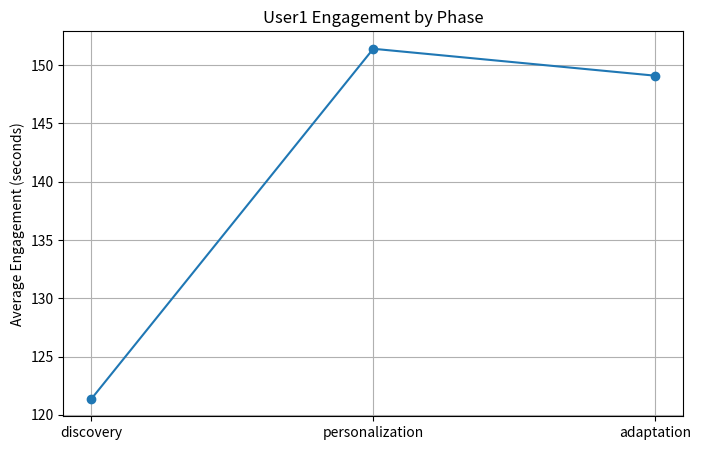
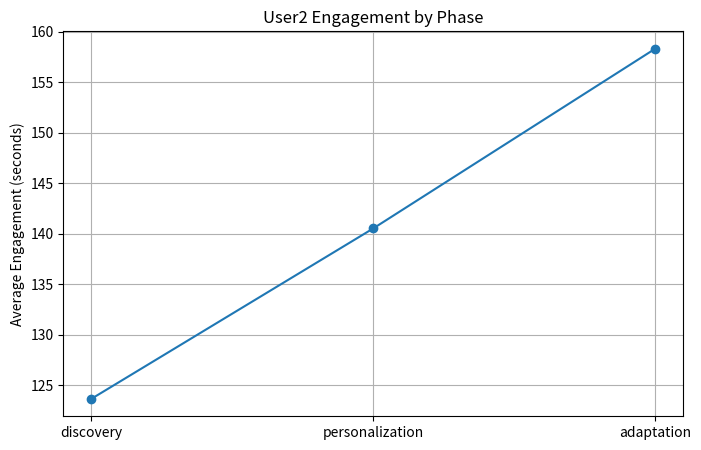
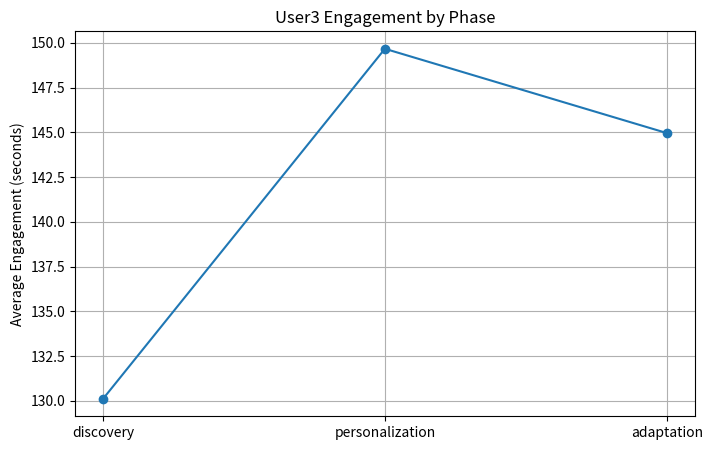
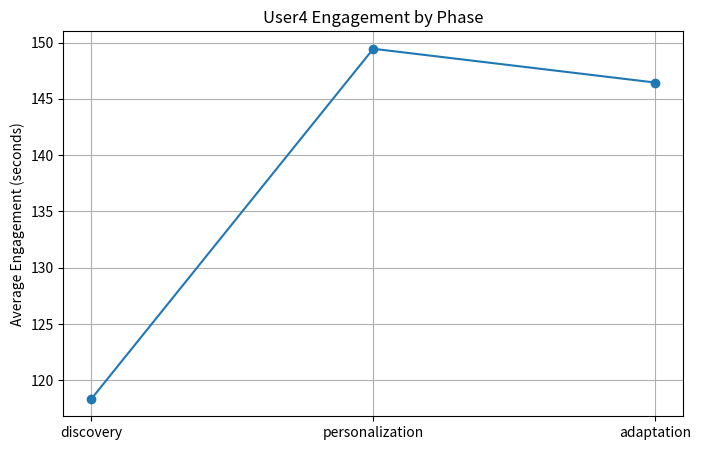
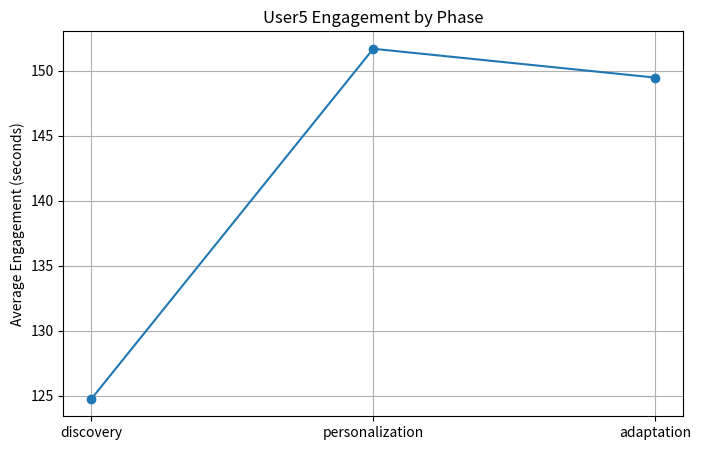
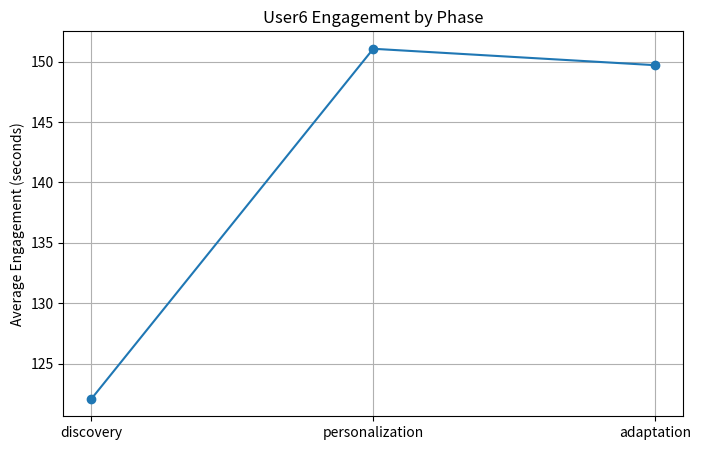
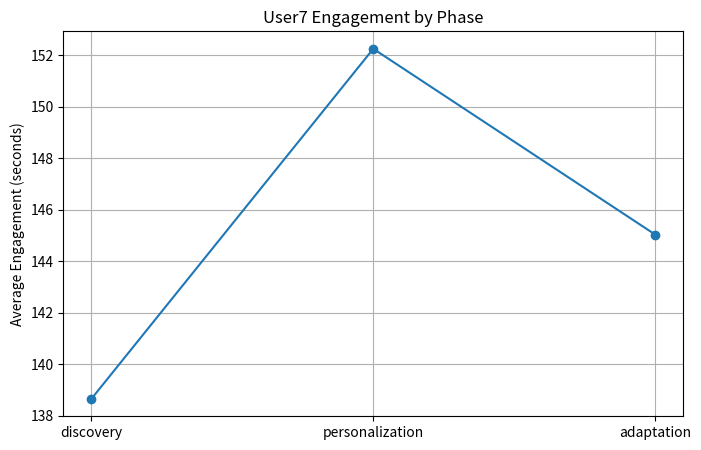
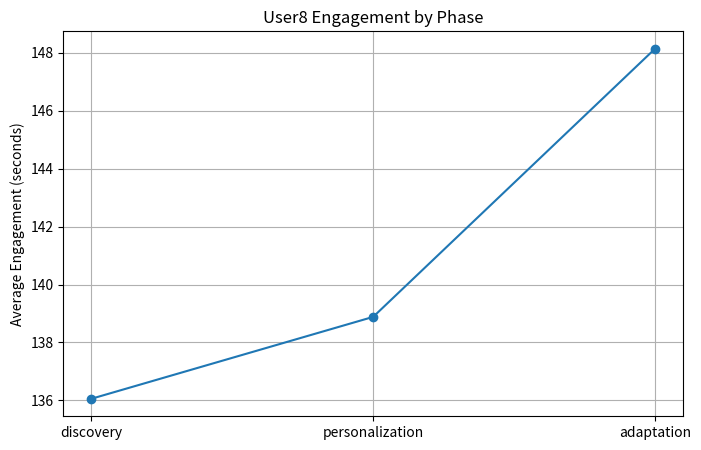
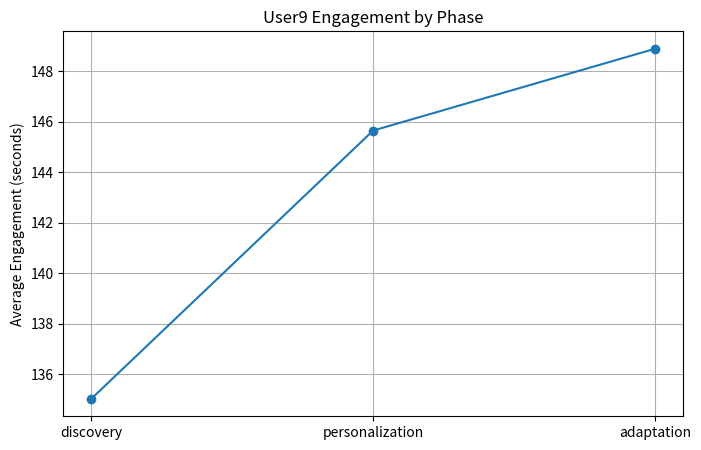
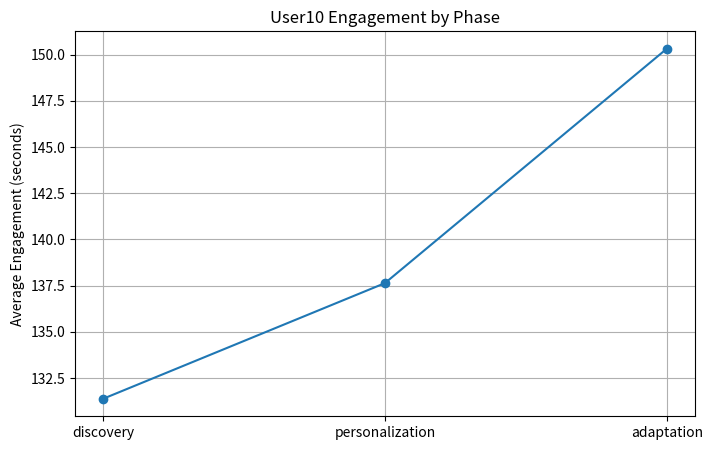
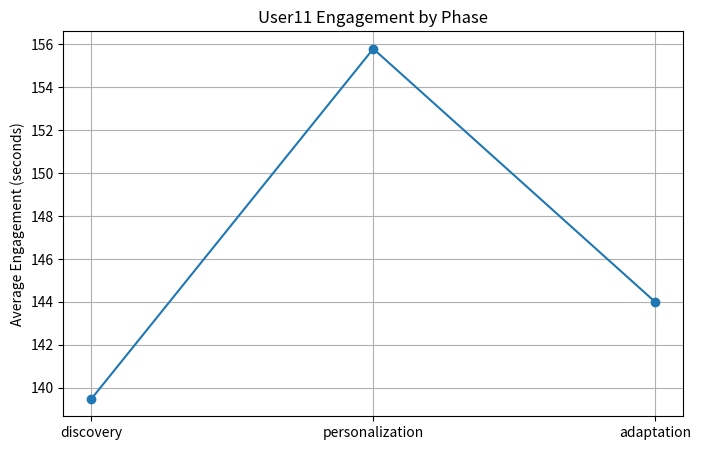
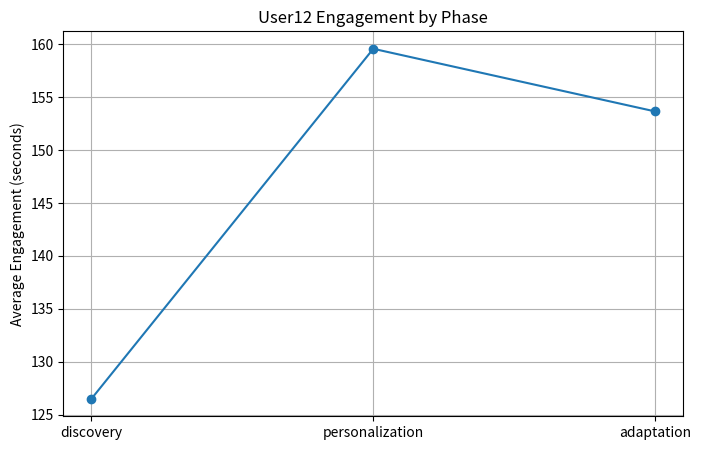
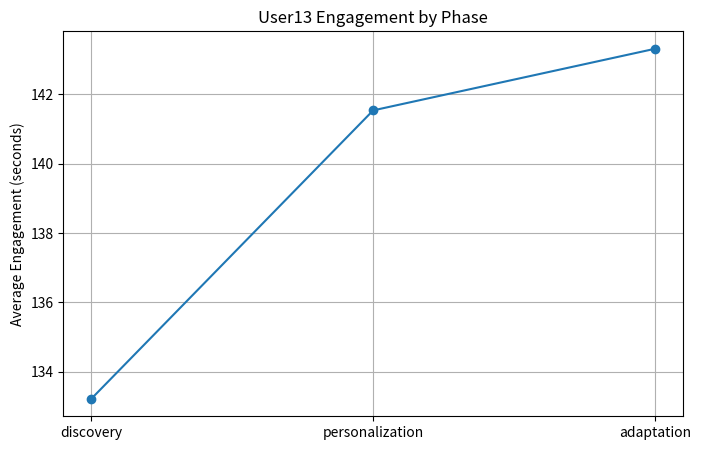
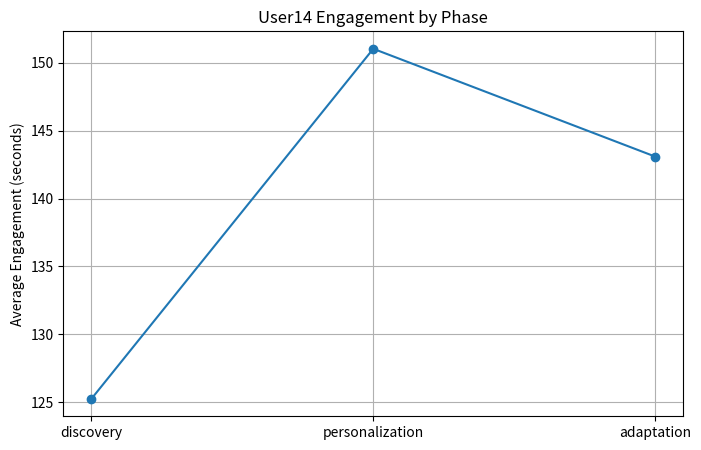
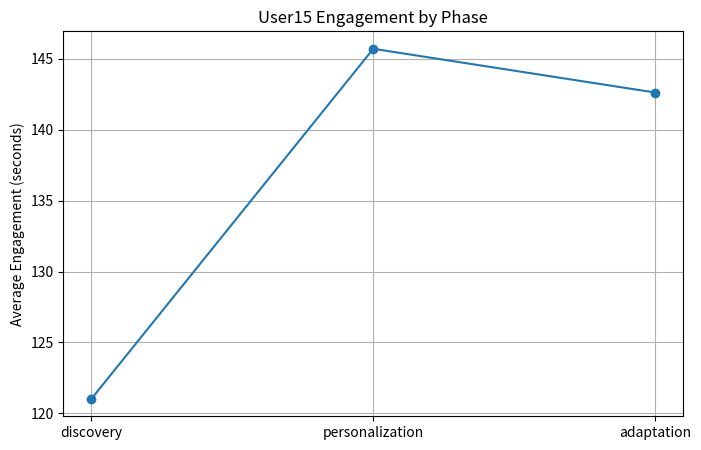
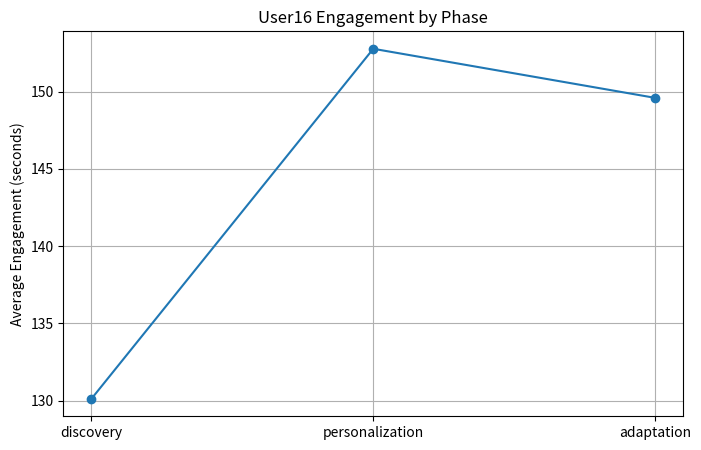

Generate these figures, in order, with matplotlib:
import matplotlib.pyplot as plt
import random
import time
import numpy as np

# Configuration settings for the TikTok FYP simulator
CONFIG = {
    'like_bonus': 50,
    'share_bonus': 100,
    'initial_recs': 6,
    'video_pool_size': 60,
    'min_watch_time': 5,
    'max_watch_time': 60,
    'viral_threshold': 0.7,
    'exploration_rate': 0.3,
    'discovery_end': 20,
    'adaptation_start': 30
}

categories = ['cooking', 'dance', 'comedy', 'pets', 'sports']

def video_pool():
    videos = {}
    for i in range(1, CONFIG['video_pool_size'] + 1):
        category = categories[(i - 1) % len(categories)]
        title = f"{category.capitalize()} Tip #{i}"
        base_popularity = random.randint(50, 100)
        performance = {'avg_completion': 0.0, 'total_engages': 0}
        videos[i] = {'title': title, 'category': category, 'base_popularity': base_popularity, 'performance': performance}
    return videos
video_pool_dict = video_pool()

def initialize_users(num_users):
    users = {}
    for i in range(1, num_users + 1):
        user_id = f'User{i}'
        # Add random initial category preferences to diversify engagement
        prefs = {cat: random.uniform(0.1, 0.3) for cat in categories}
        users[user_id] = {
            'interactions': [],
            'category_prefs': prefs,
            'phase': 'discovery'
        }
    return users

def log_interaction(user_id, video_id, watch_time, liked, shared, commented, session):
    global users
    users = initialize_users(20) if 'users' not in globals() else users
    if user_id in users:
        video_category = video_pool_dict[video_id]['category']
        completion = min(watch_time / 60.0, 1.0)
        interaction = {
            'video_id': video_id,
            'watch_time': watch_time,
            'completion': completion,
            'liked': liked,
            'shared': shared,
            'commented': commented,
            'session': session
        }
        users[user_id]['interactions'].append(interaction)
        update_video_performance(video_id, watch_time, liked, shared, commented)
        
        pref_boost = 0.0
        if watch_time > 30 or liked or shared or commented:
            pref_boost = 0.1
        users[user_id]['category_prefs'][video_category] = min(users[user_id]['category_prefs'][video_category] + pref_boost, 1.0)
        
        if session > CONFIG['discovery_end'] and users[user_id]['phase'] == 'discovery':
            users[user_id]['phase'] = 'personalization'
        elif session > CONFIG['adaptation_start'] and users[user_id]['phase'] == 'personalization':
            users[user_id]['phase'] = 'adaptation'
    return users

def update_video_performance(video_id, watch_time, liked, shared, commented):
    if video_id not in video_pool_dict:
        print(f'Video ID {video_id} not found in video pool.')
        return
    current_perf = video_pool_dict[video_id]['performance']
    old_avg = current_perf['avg_completion']
    old_engages = current_perf['total_engages']
    completion = min(watch_time / 60.0, 1.0)
    avg_completion = (old_avg * old_engages + completion) / (old_engages + 1)
    current_perf['avg_completion'] = avg_completion
    current_perf['total_engages'] += (1 if liked else 0) + (1 if shared else 0) + (1 if commented else 0)
    if avg_completion > CONFIG['viral_threshold']:
        video_pool_dict[video_id]['base_popularity'] *= 1.2

def Overall_Performance_Score(video_id):
    if video_id not in video_pool_dict:
        print(f'Video ID {video_id} not found in video pool.')
        return None
    base_popularity = video_pool_dict[video_id]['base_popularity']
    avg_completion = video_pool_dict[video_id]['performance']['avg_completion']
    total_engages = video_pool_dict[video_id]['performance']['total_engages']
    score = base_popularity + (avg_completion * 100) + total_engages
    return score

def get_video_rank():
    score_pairs = []
    for video_id in video_pool_dict.keys():
        base_popularity = video_pool_dict[video_id]['base_popularity']
        avg_completion = video_pool_dict[video_id]['performance']['avg_completion']
        total_engages = video_pool_dict[video_id]['performance']['total_engages']
        score = base_popularity + (avg_completion * 100) + total_engages
        score_pairs.append((video_id, score))
    sorted_pairs = sorted(score_pairs, key=lambda x: x[1], reverse=True)
    return [pair[0] for pair in sorted_pairs]

def recommend_videos(user_id, session, num_recs):
    global users, video_pool_dict
    users = initialize_users(20) if 'users' not in globals() else users
    phase = users[user_id]['phase']
    ranked_videos = get_video_rank()
    recommendations = []

    if phase == 'discovery' and session <= CONFIG['discovery_end']:
        random.shuffle(ranked_videos)  # Randomize initial ranked videos
        random_count = int(num_recs * CONFIG['exploration_rate'])
        ranked_count = num_recs - random_count
        recommendations = ranked_videos[:ranked_count]
        recommendations.extend(random.sample(list(video_pool_dict.keys()), random_count))
    
    elif phase == 'personalization' or (session > CONFIG['discovery_end'] and session <= CONFIG['adaptation_start']):
        video_scores = []
        for vid in video_pool_dict.keys():
            category = video_pool_dict[vid]['category']
            pref_score = users[user_id]['category_prefs'].get(category, 0.0) * 100
            rank_score = Overall_Performance_Score(vid) or 0
            video_scores.append((vid, pref_score + rank_score))
        video_scores.sort(key=lambda x: x[1], reverse=True)
        recommendations = [vid for vid, _ in video_scores[:num_recs]]
        # Force 1 rec from each category, up to num_recs, prioritizing diversity
        diversity_vids = {cat: [vid for vid in video_pool_dict if video_pool_dict[vid]['category'] == cat and vid not in recommendations] for cat in categories}
        diversity_picks = []
        for cat in categories:
            if diversity_vids[cat]:
                diversity_picks.append(random.choice(diversity_vids[cat]))
                diversity_vids[cat] = [v for v in diversity_vids[cat] if v not in diversity_picks]
        diversity_picks = diversity_picks[:num_recs]  # Cap at 6
        recommendations = diversity_picks + [vid for vid in recommendations if vid not in diversity_picks][:num_recs - len(diversity_picks)]
    
    elif phase == 'adaptation' or session > CONFIG['adaptation_start']:
        recent_vids = [i['video_id'] for i in users[user_id]['interactions'][-5:]] if users[user_id]['interactions'] else []
        video_scores = []
        for vid in video_pool_dict.keys():
            category = video_pool_dict[vid]['category']
            pref_score = users[user_id]['category_prefs'].get(category, 0.0) * 100
            rank_score = Overall_Performance_Score(vid) or 0
            recent_boost = 50 if vid in recent_vids else 0
            low_pref_boost = 100 if users[user_id]['category_prefs'].get(category, 0.0) < 0.4 else 0
            video_scores.append((vid, pref_score + rank_score + recent_boost + low_pref_boost))
        video_scores.sort(key=lambda x: x[1], reverse=True)
        recommendations = [vid for vid, _ in video_scores[:num_recs]]
        # Force 1 rec from each category, up to num_recs, prioritizing diversity
        diversity_vids = {cat: [vid for vid in video_pool_dict if video_pool_dict[vid]['category'] == cat and vid not in recommendations] for cat in categories}
        diversity_picks = []
        for cat in categories:
            if diversity_vids[cat]:
                diversity_picks.append(random.choice(diversity_vids[cat]))
                diversity_vids[cat] = [v for v in diversity_vids[cat] if v not in diversity_picks]
        diversity_picks = diversity_picks[:num_recs]  # Cap at 6
        recommendations = diversity_picks + [vid for vid in recommendations if vid not in diversity_picks][:num_recs - len(diversity_picks)]

    return recommendations[:num_recs]

def run_simulation(user_id, num_sessions):
    global users, video_pool_dict
    users = initialize_users(20) if 'users' not in globals() else users
    for session in range(1, num_sessions + 1):
        recs = recommend_videos(user_id, session, CONFIG['initial_recs'])
        for video_id in recs:
            category = video_pool_dict[video_id]['category']
            watch_time = random.randint(CONFIG['min_watch_time'], CONFIG['max_watch_time'])
            liked = random.random() < users[user_id]['category_prefs'].get(category, 0.0) + 0.1
            shared = random.random() < users[user_id]['category_prefs'].get(category, 0.0) * 0.5
            commented = random.random() < users[user_id]['category_prefs'].get(category, 0.0) * 0.2
            users = log_interaction(user_id, video_id, watch_time, liked, shared, commented, session)
    return users

def analyze_user_phase_metrics(user_id):
    global users
    if user_id not in users:
        return {"error": f"User {user_id} not found"}
    
    phase_data = {'discovery': [], 'personalization': [], 'adaptation': []}
    for interaction in users[user_id]['interactions']:
        session = interaction['session']
        phase = 'discovery' if session <= CONFIG['discovery_end'] else \
                'adaptation' if session > CONFIG['adaptation_start'] else 'personalization'
        engagement = interaction['watch_time']
        if interaction['liked']: engagement += CONFIG['like_bonus']
        if interaction['shared']: engagement += CONFIG['share_bonus']
        if interaction['commented']: engagement += 75  # Comment bonus
        phase_data[phase].append(engagement)
    
    metrics = {}
    discovery_avg = 0
    personalization_avg = 0
    for phase in phase_data:
        if phase_data[phase]:
            avg_engagement = sum(phase_data[phase]) / len(phase_data[phase])
            metrics[f'{phase}_avg_engagement'] = avg_engagement
            if phase == 'discovery':
                discovery_avg = avg_engagement
            elif phase == 'personalization':
                personalization_avg = avg_engagement
    if discovery_avg > 0 and personalization_avg > 0:
        satisfaction_trend = ((personalization_avg - discovery_avg) / discovery_avg) * 100
        metrics['satisfaction_trend'] = satisfaction_trend
    metrics['pref_shifts'] = users[user_id]['category_prefs'].copy()
    return metrics

def analyze_video_performance():
    global video_pool_dict
    video_metrics = {}
    total_interactions = sum(len(users[user_id]['interactions']) for user_id in users)
    for video_id, video in video_pool_dict.items():
        perf = video['performance']
        if perf['total_engages'] > 0:
            completion_velocity = perf['total_engages'] / total_interactions
            video_metrics[video_id] = {
                'avg_completion': perf['avg_completion'],
                'completion_velocity': completion_velocity,
                'total_engages': perf['total_engages'],
                'is_viral': perf['avg_completion'] > CONFIG['viral_threshold'] and perf['total_engages'] > sum(v['performance']['total_engages'] for v in video_pool_dict.values()) / len(video_pool_dict)
            }
    top_virals = sorted(video_metrics.items(), key=lambda x: x[1]['completion_velocity'], reverse=True)[:3]
    category_dominance = {cat: 0 for cat in categories}
    total_engages = sum(v['performance']['total_engages'] for v in video_pool_dict.values())
    for cat in categories:
        cat_videos = [v for v in video_pool_dict if video_pool_dict[v]['category'] == cat]
        if cat_videos:
            cat_engages = sum(video_pool_dict[v]['performance']['total_engages'] for v in cat_videos)
            category_dominance[cat] = cat_engages / total_engages if total_engages > 0 else 0
    return {'video_metrics': video_metrics, 'top_virals': top_virals, 'category_dominance': category_dominance}

def measure_algo_effectiveness():
    global users
    effectiveness = {}
    for user_id in users:
        interactions = users[user_id]['interactions']
        if not interactions:
            continue
        high_engagement_recs = sum(1 for i in interactions if i['completion'] > 0.5) / len(interactions)
        effectiveness[user_id] = {'rec_accuracy': high_engagement_recs * 100}
        phase_engagements = {'discovery': [], 'personalization': [], 'adaptation': []}
        for i in interactions:
            phase = 'discovery' if i['session'] <= CONFIG['discovery_end'] else \
                    'adaptation' if i['session'] > CONFIG['adaptation_start'] else 'personalization'
            engagement = i['watch_time']
            if i['liked']: engagement += CONFIG['like_bonus']
            if i['shared']: engagement += CONFIG['share_bonus']
            if i['commented']: engagement += 75
            phase_engagements[phase].append(engagement)
        if phase_engagements['discovery'] and phase_engagements['personalization']:
            personalization_boost = ((sum(phase_engagements['personalization']) / len(phase_engagements['personalization']) if phase_engagements['personalization'] else 0) - 
                                  (sum(phase_engagements['discovery']) / len(phase_engagements['discovery']))) / (sum(phase_engagements['discovery']) / len(phase_engagements['discovery'])) * 100
            effectiveness[user_id]['personalization_boost'] = personalization_boost
        unique_cats = set(video_pool_dict[i['video_id']]['category'] for i in interactions)
        diversity_balance = len(unique_cats) / len(categories) if categories else 0
        effectiveness[user_id]['diversity_balance'] = diversity_balance * 100
    return effectiveness

def generate_insights():
    global users
    insights = []
    for user_id in users:
        metrics = analyze_user_phase_metrics(user_id)
        if 'error' not in metrics:
            discovery_avg = metrics.get('discovery_avg_engagement', 0)
            personalization_avg = metrics.get('personalization_avg_engagement', 0)
            trend = metrics.get('satisfaction_trend', 0)
            insights.append(f"{user_id} engagement: Discovery avg {discovery_avg:.1f}s → Personalization {personalization_avg:.1f}s ({trend:+.1f}%)")
    video_data = analyze_video_performance()
    total_interactions = sum(len(users[user_id]['interactions']) for user_id in users)  # Define here
    for vid, data in video_data['top_virals']:
        insights.append(f"Top viral: Video {vid} ({video_pool_dict[vid]['title']}) - {data['avg_completion']*100:.1f}% completion, boosted recs {data['total_engages']*100/total_interactions:.1f}%")
    algo_data = measure_algo_effectiveness()
    avg_accuracy = sum(d['rec_accuracy'] for d in algo_data.values()) / len(algo_data) if algo_data else 0
    insights.append(f"Algo accuracy: {avg_accuracy:.1f}% across users")
    return insights

def plot_user_engagement(user_id):
    metrics = analyze_user_phase_metrics(user_id)
    phases = ['discovery', 'personalization', 'adaptation']
    engagements = [metrics.get(f'{p}_avg_engagement', 0) for p in phases]
    plt.figure(figsize=(8, 5))
    plt.plot(phases, engagements, marker='o')
    plt.title(f'{user_id} Engagement by Phase')
    plt.ylabel('Average Engagement (seconds)')
    plt.grid(True)
    plt.savefig(f'{user_id}_engagement.png')
    plt.close()

def plot_top_videos():
    video_data = analyze_video_performance()
    top_vids = video_data['top_virals']
    vids, data = zip(*top_vids)
    completions = [d['avg_completion'] * 100 for d in data]
    plt.figure(figsize=(8, 5))
    plt.bar([video_pool_dict[v]['title'] for v in vids], completions)
    plt.title('Top 3 Viral Videos by Completion Rate')
    plt.ylabel('Completion Rate (%)')
    plt.xticks(rotation=45)
    plt.savefig('top_videos.png')
    plt.close()

def plot_category_dominance():
    video_data = analyze_video_performance()
    dominance = video_data['category_dominance']
    plt.figure(figsize=(8, 5))
    plt.bar(dominance.keys(), dominance.values())
    plt.title('Category Dominance in Top Virals Across Users')
    plt.ylabel('Dominance Proportion')
    plt.savefig('category_dominance.png')
    plt.close()

if __name__ == "__main__":
    video_pool_dict = video_pool()
    users = initialize_users(20)
    print("Initial users:", users)
    
    # Run simulation for all 20 users with 50 sessions
    for user_id in users:
        users = run_simulation(user_id, 50)
    print("After simulation - All users:", {k: {'interactions': len(v['interactions']), 'phase': v['phase']} for k, v in users.items()})
    print("Video 1 performance:", video_pool_dict[1])
    print("Top ranked videos:", get_video_rank()[:5])
    print("Recommendations for User1 (session 25):", recommend_videos('User1', 25, 6))
    
    # Add analytics
    insights = generate_insights()
    for insight in insights:
        print(insight)
    
    # Add visualizations
    for user_id in users:
        plot_user_engagement(user_id)
    plot_top_videos()
    plot_category_dominance()
